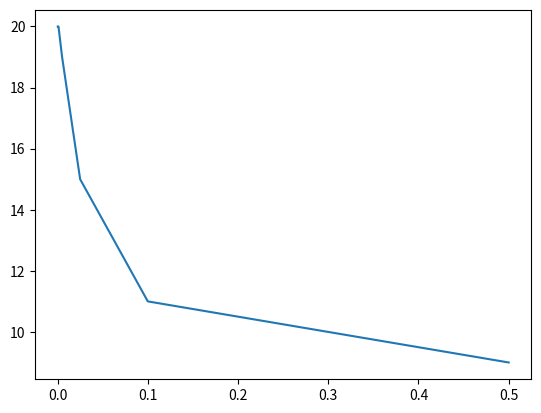

This chart was generated by the following Python code:
age = 21

if age >= 21:
    print("you can buy beer")
else:
    print("you can't buy beer")



foods = ["bacon", "tuna", "sausage", "ham", "beef",]
for f in foods[:2]:
    print(f)
    print(len(f))



for x in range(10):
    print("Bucky is awesome")



for x in range(5,13,3):
    print(x)


buttcrack = 5

while buttcrack < 10:
    print(buttcrack)
    buttcrack += 1
dos = [2*(10**-4), 10**-3, 5*(10**-3), 25*(10**-3), 10**-1, 5*(10**-1)]
levande = [20, 20, 19, 15, 11, 9]

import matplotlib.pyplot as plt
plt.plot(dos,levande)
plt.show()